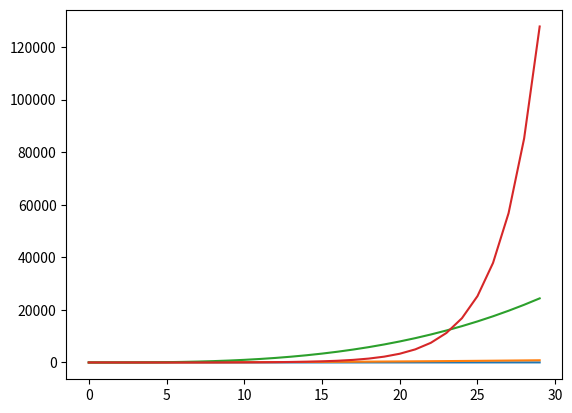
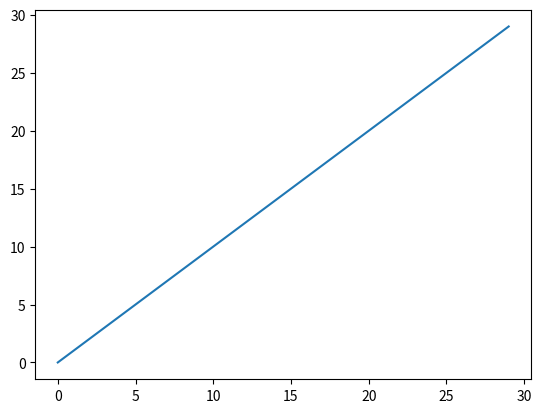
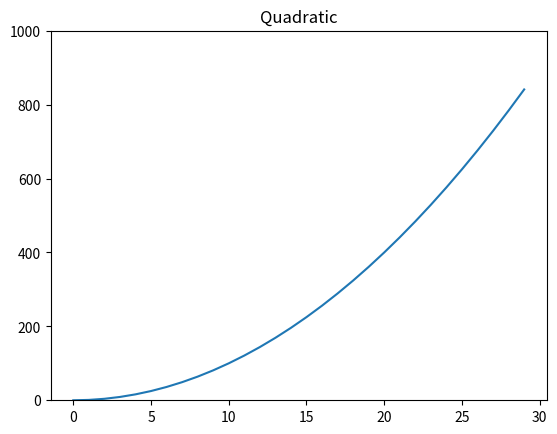
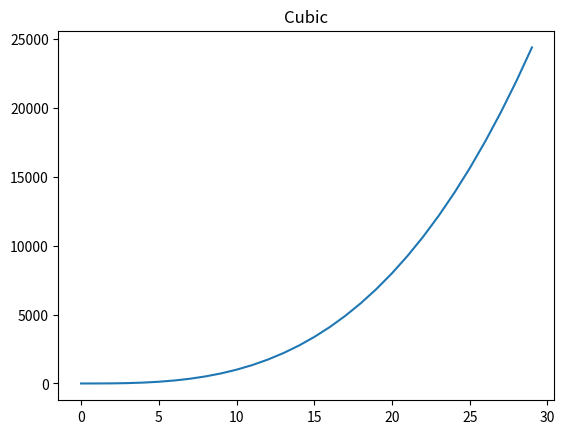
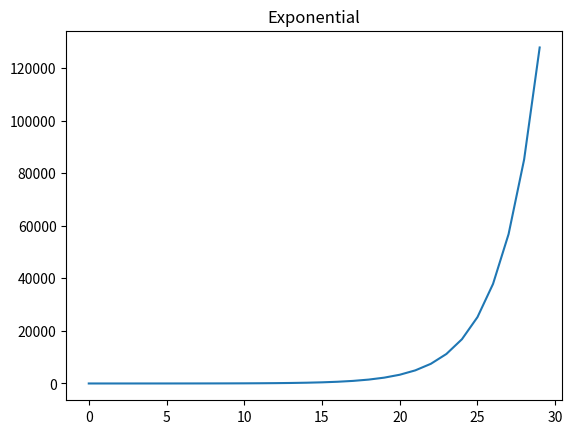
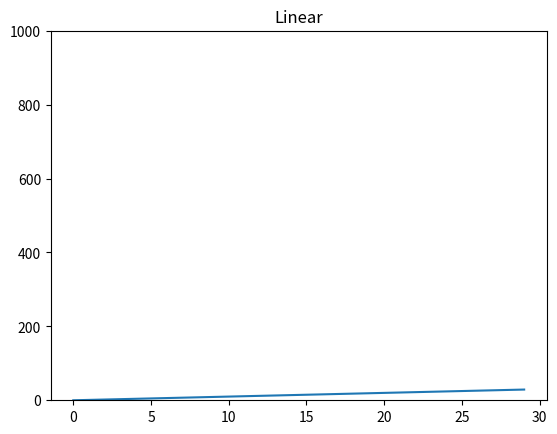
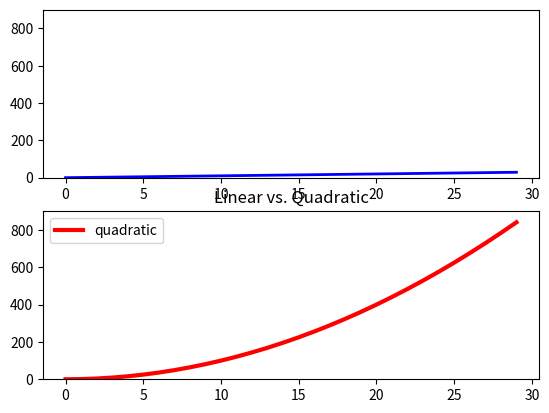
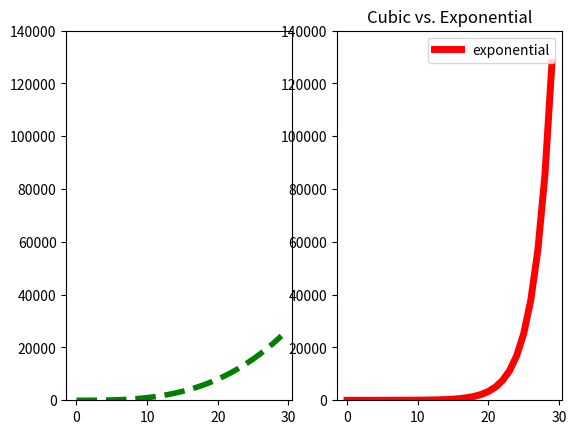
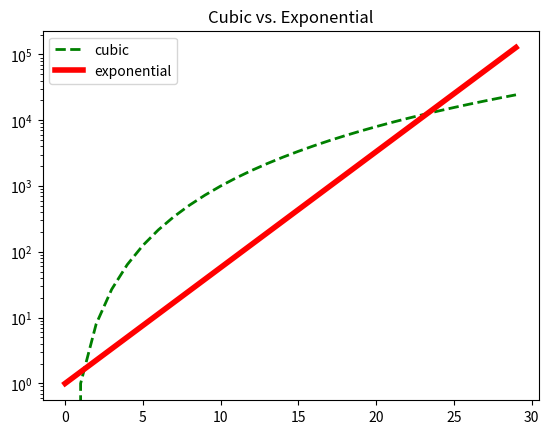
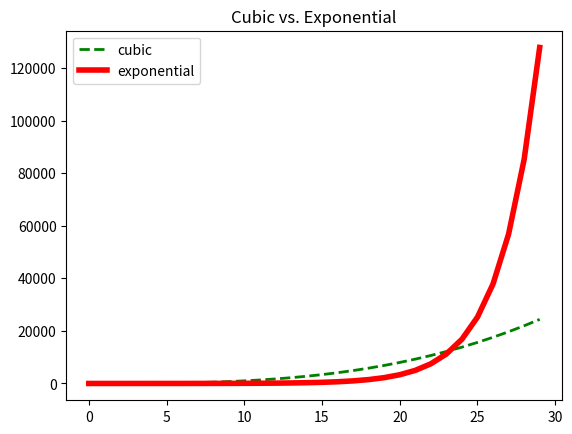

These charts were generated, in order, by the following Python code:
# -*- coding: utf-8 -*-
"""
Created on Sun Jun 12 07:17:17 2016

@author: ericgrimson
"""
# pip install matplotlib
#import numpy as np
import pylab as plt


mySamples = []
myLinear = []
myQuadratic = []
myCubic = []
myExponential = []


for i in range(0, 30):
    mySamples.append(i)
    myLinear.append(i)
    myQuadratic.append(i**2)
    myCubic.append(i**3)
    myExponential.append(1.5**i)
    


# first trial
plt.plot(mySamples, myLinear)
plt.plot(mySamples, myQuadratic)
plt.plot(mySamples, myCubic)
plt.plot(mySamples, myExponential)

# second trial
plt.figure('Linear')
plt.plot(mySamples, myLinear)
plt.figure('quad')
plt.plot(mySamples, myQuadratic)
plt.figure('cube')
plt.plot(mySamples, myCubic)
plt.figure('expo')
plt.plot(mySamples, myExponential)

# third trial
plt.figure('lin')
plt.xlabel('sample points')
plt.ylabel('linear function')
plt.plot(mySamples, myLinear)
plt.figure('quad')
plt.plot(mySamples, myQuadratic)
plt.figure('cube')
plt.plot(mySamples, myCubic)
plt.figure('expo')
plt.plot(mySamples, myExponential)
plt.figure('quad')
plt.ylabel('quadratic function')

# fourth trial
plt.figure('lin')
plt.plot(mySamples, myLinear)
plt.figure('quad')
plt.plot(mySamples, myQuadratic)
plt.figure('cube')
plt.plot(mySamples, myCubic)
plt.figure('expo')
plt.plot(mySamples, myExponential)
plt.figure('lin')
plt.title('Linear')
plt.figure('quad')
plt.title('Quadratic')
plt.figure('cube')
plt.title('Cubic')
plt.figure('expo')
plt.title('Exponential')


# fifth trial
plt.figure('lin')
plt.clf()
plt.plot(mySamples, myLinear)
plt.figure('quad')
plt.clf()
plt.plot(mySamples, myQuadratic)
plt.figure('cube')
plt.clf()
plt.plot(mySamples, myCubic)
plt.figure('expo')
plt.clf()
plt.plot(mySamples, myExponential)
plt.figure('lin')
plt.title('Linear')
plt.figure('quad')
plt.title('Quadratic')
plt.figure('cube')
plt.title('Cubic')
plt.figure('expo')
plt.title('Exponential')

# sixth trial
plt.figure('lin')
plt.clf()
plt.ylim(0,1000)
plt.plot(mySamples, myLinear)
plt.figure('quad')
plt.clf()
plt.ylim(0,1000)
plt.plot(mySamples, myQuadratic)
plt.figure('lin')
plt.title('Linear')
plt.figure('quad')
plt.title('Quadratic')

# seventh trial
plt.figure('lin quad')
plt.clf()
plt.plot(mySamples, myLinear)
plt.plot(mySamples, myQuadratic)
plt.figure('cube exp')
plt.clf()
plt.plot(mySamples, myCubic)
plt.plot(mySamples, myExponential)
plt.figure('lin quad')
plt.title('Linear vs. Quadratic')
plt.figure('cube exp')
plt.title('Cubic vs. Exponential')

# eighth trial
plt.figure('lin quad')
plt.clf()
plt.plot(mySamples, myLinear, label = 'linear')
plt.plot(mySamples, myQuadratic, label = 'quadratic')
plt.legend(loc = 'upper left')
plt.title('Linear vs. Quadratic')
plt.figure('cube exp')
plt.clf()
plt.plot(mySamples, myCubic, label = 'cubic')
plt.plot(mySamples, myExponential, label = 'exponential')
plt.legend()
plt.title('Cubic vs. Exponential')

# ninth trial
plt.figure('lin quad')
plt.clf()
plt.plot(mySamples, myLinear, 'b-', label = 'linear')
plt.plot(mySamples, myQuadratic,'ro', label = 'quadrática')
plt.legend(loc = 'center left')
plt.title('Linear vs. Quadrática')
plt.figure('cube exp')
plt.clf()
plt.plot(mySamples, myCubic, 'g^', label = 'cubica')
plt.plot(mySamples, myExponential, 'r--',label = 'exponencial')
plt.legend()
plt.title('Cubica vs. Exponencial')

# tenth trial
plt.figure('lin quad')
plt.clf()
plt.plot(mySamples, myLinear, 'b-', label = 'linear', linewidth = 2.0)
plt.plot(mySamples, myQuadratic,'r', label = 'quadratic', linewidth = 3.0)
plt.legend(loc = 'upper left')
plt.title('Linear vs. Quadratic')
plt.figure('cube exp')
plt.clf()
plt.plot(mySamples, myCubic, 'g--', label = 'cubic', linewidth = 4.0)
plt.plot(mySamples, myExponential, 'r',label = 'exponential', linewidth = 5.0)
plt.legend()
plt.title('Cubic vs. Exponential')

# eleventh trial
plt.figure('lin quad')
plt.clf()
plt.subplot(211)
plt.ylim(0, 900)
plt.plot(mySamples, myLinear, 'b-', label = 'linear', linewidth = 2.0)
plt.subplot(212)
plt.ylim(0, 900)
plt.plot(mySamples, myQuadratic,'r', label = 'quadratic', linewidth = 3.0)
plt.legend(loc = 'upper left')
plt.title('Linear vs. Quadratic')
plt.figure('cube exp')
plt.clf()
plt.subplot(121)
plt.ylim(0, 140000)
plt.plot(mySamples, myCubic, 'g--', label = 'cubic', linewidth = 4.0)
plt.subplot(122)
plt.ylim(0, 140000)
plt.plot(mySamples, myExponential, 'r',label = 'exponential', linewidth = 5.0)
plt.legend()
plt.title('Cubic vs. Exponential')

# twelfth trial
plt.figure('cube exp log')
plt.clf()
plt.plot(mySamples, myCubic, 'g--', label = 'cubic', linewidth = 2.0)
plt.plot(mySamples, myExponential, 'r',label = 'exponential', linewidth = 4.0)
plt.yscale('log')
plt.legend()
plt.title('Cubic vs. Exponential')
plt.figure('cube exp linear')
plt.clf()
plt.plot(mySamples, myCubic, 'g--', label = 'cubic', linewidth = 2.0)
plt.plot(mySamples, myExponential, 'r',label = 'exponential', linewidth = 4.0)
plt.legend()
plt.title('Cubic vs. Exponential')







